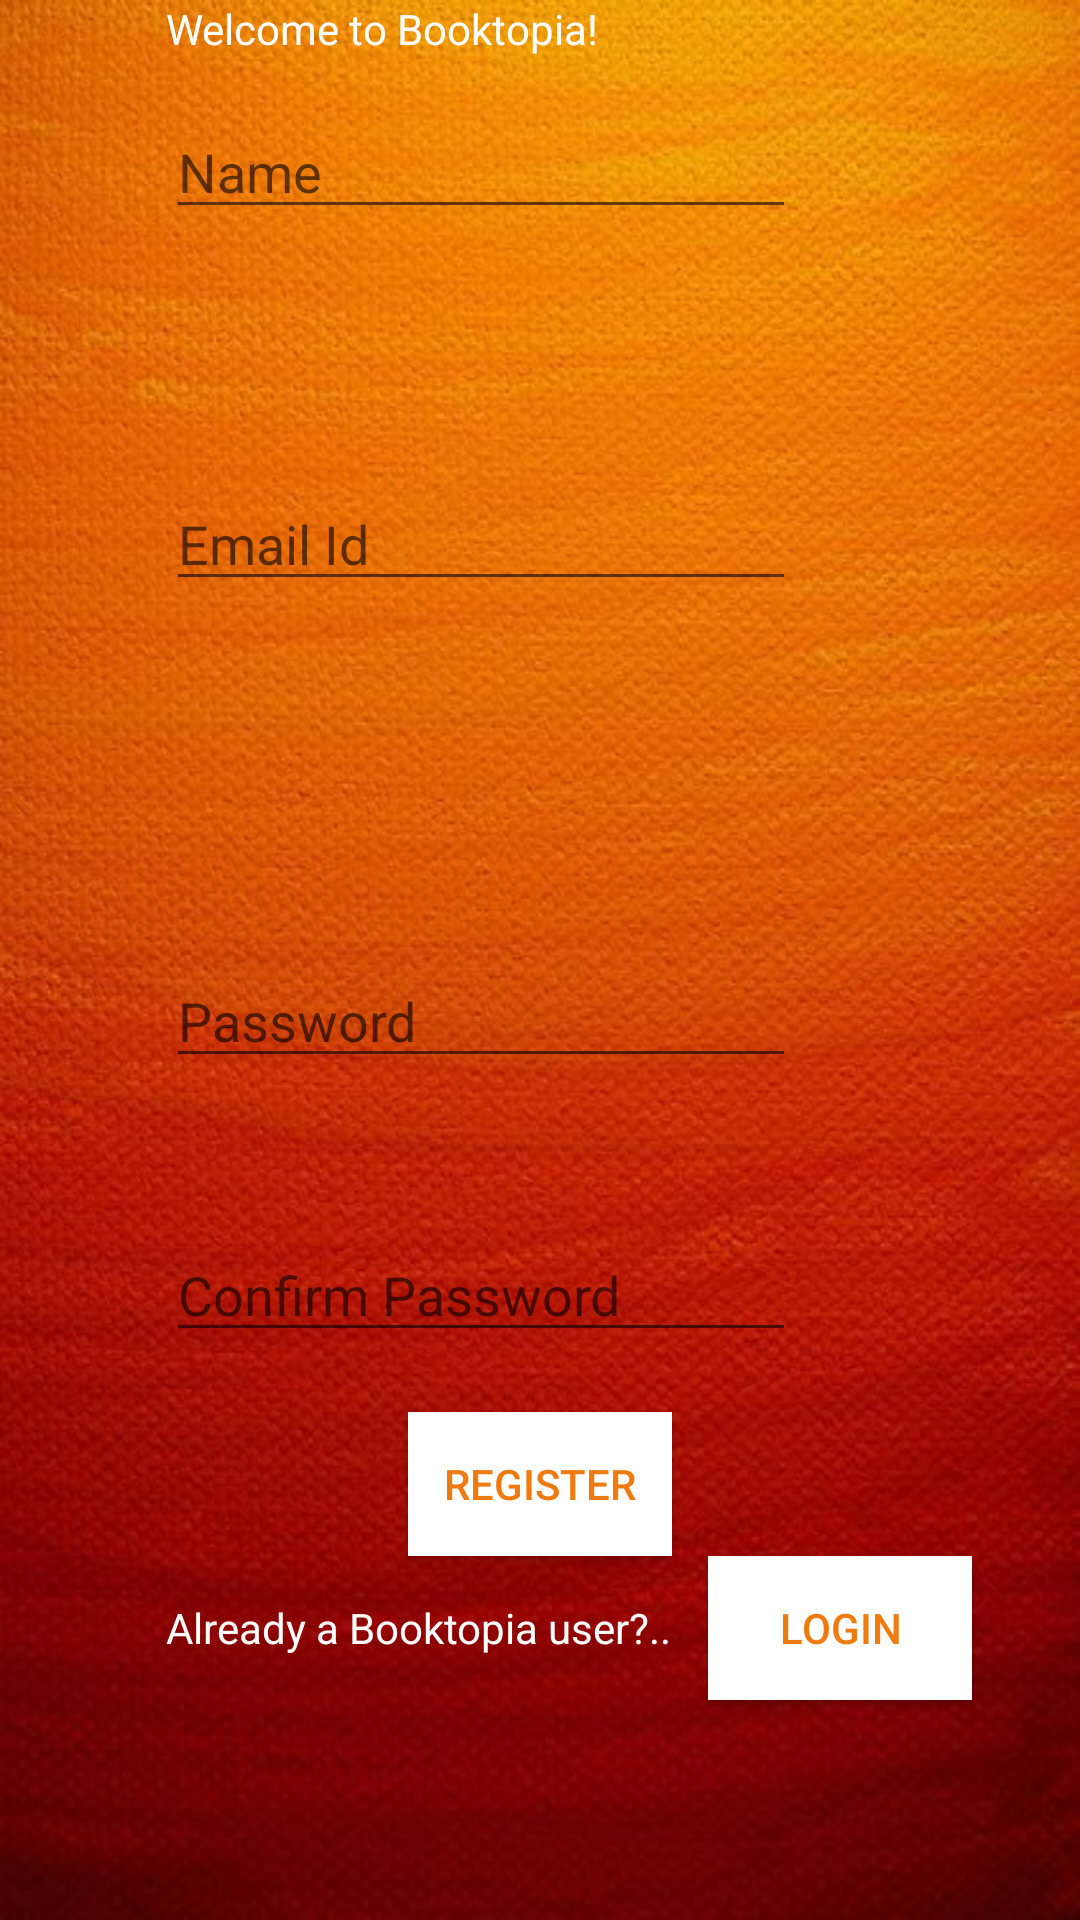

Reconstruct the res/layout file that produces this screen, plus the resources it refers to.
<!-- AndroidManifest.xml: application theme AppTheme -->
<!-- res/layout/activity_new_account.xml -->
<?xml version="1.0" encoding="UTF-8"?>


<RelativeLayout tools:context="sdlpro.bookstat.NewAccount"
    android:paddingTop="@dimen/activity_vertical_margin"
    android:paddingRight="@dimen/activity_horizontal_margin"
    android:paddingLeft="@dimen/activity_horizontal_margin"
    android:paddingBottom="@dimen/activity_vertical_margin"
    android:layout_height="match_parent"
    android:layout_width="match_parent"
    android:id="@+id/activity_new_account"
    xmlns:tools="http://schemas.android.com/tools"
    android:background="@drawable/homeback"
    xmlns:android="http://schemas.android.com/apk/res/android">

    <TextView android:textColor="@color/white" android:layout_height="wrap_content" android:layout_width="wrap_content" android:id="@+id/askagain" android:layout_marginBottom="88dp" android:layout_alignEnd="@+id/register" android:layout_alignRight="@+id/register" android:layout_alignParentBottom="true" android:text="Already a Booktopia user?.."/>

    <Button android:textColor="@color/orange" android:background="@color/white" android:layout_height="wrap_content" android:layout_width="wrap_content" android:id="@+id/login" android:text="Login" android:layout_toEndOf="@+id/register" android:layout_toRightOf="@+id/register" android:layout_alignBottom="@+id/askagain" android:layout_alignBaseline="@+id/askagain" android:layout_marginStart="12dp" android:layout_marginLeft="12dp"/>

    <Button android:background="@color/white" android:textColor="@color/orange" android:layout_height="wrap_content" android:layout_width="wrap_content" android:id="@+id/register" android:text="Register" android:layout_centerHorizontal="true" android:layout_above="@+id/login"/>

    <EditText
        android:id="@+id/email"
        android:layout_width="wrap_content"
        android:layout_height="wrap_content"
        android:layout_alignParentTop="true"
        android:layout_alignStart="@+id/askagain"
        android:layout_marginTop="159dp"
        android:ems="10"
        android:hint="Email Id"
        android:inputType="textEmailAddress"
        android:textColor="@color/white" />

    <EditText android:textColor="@color/white" android:layout_height="wrap_content" android:layout_width="wrap_content" android:id="@+id/pass1" android:layout_marginBottom="50dp" android:layout_above="@+id/pass2" android:layout_alignStart="@+id/pass2" android:layout_alignLeft="@+id/pass2" android:hint="Password" android:ems="10" android:inputType="textPassword"/>

    <EditText android:textColor="@color/white" android:layout_height="wrap_content" android:layout_width="wrap_content" android:id="@+id/pass2" android:layout_marginBottom="20dp" android:layout_above="@+id/register" android:layout_alignStart="@+id/askagain" android:layout_alignLeft="@+id/askagain" android:hint="Confirm Password" android:ems="10" android:inputType="textPassword"/>

    <EditText android:textColor="@color/white" android:layout_height="wrap_content" android:layout_width="wrap_content" android:id="@+id/name" android:layout_alignStart="@+id/email" android:layout_alignLeft="@+id/email" android:hint="Name" android:ems="10" android:inputType="textPersonName" android:layout_marginTop="35dp" android:layout_alignParentTop="true"/>

    <TextView android:layout_height="wrap_content"  android:textColor="@color/white" android:layout_width="wrap_content" android:id="@+id/textView5" android:text="Welcome to Booktopia!" android:layout_alignStart="@+id/name" android:layout_alignLeft="@+id/name" android:layout_alignParentTop="true"/>

</RelativeLayout>
<!-- resources referenced by this layout -->
<resources>
  <color name="orange">#EF7A10</color>
  <color name="white">#FFFFFF</color>
  <!-- drawable homeback: jpg bitmap (drawable, 68803 bytes) -->
  <style name="AppTheme" parent="Base.Theme.AppCompat.Light">
          
          <item name="colorPrimary">@color/orange</item>
          <item name="colorPrimaryDark">@color/colorPrimaryDark</item>
          <item name="colorAccent">@color/colorAccent</item>
  
  
      </style>
  <color name="colorPrimaryDark">#303F9F</color>
  <color name="colorAccent">#FF4081</color>
</resources>
